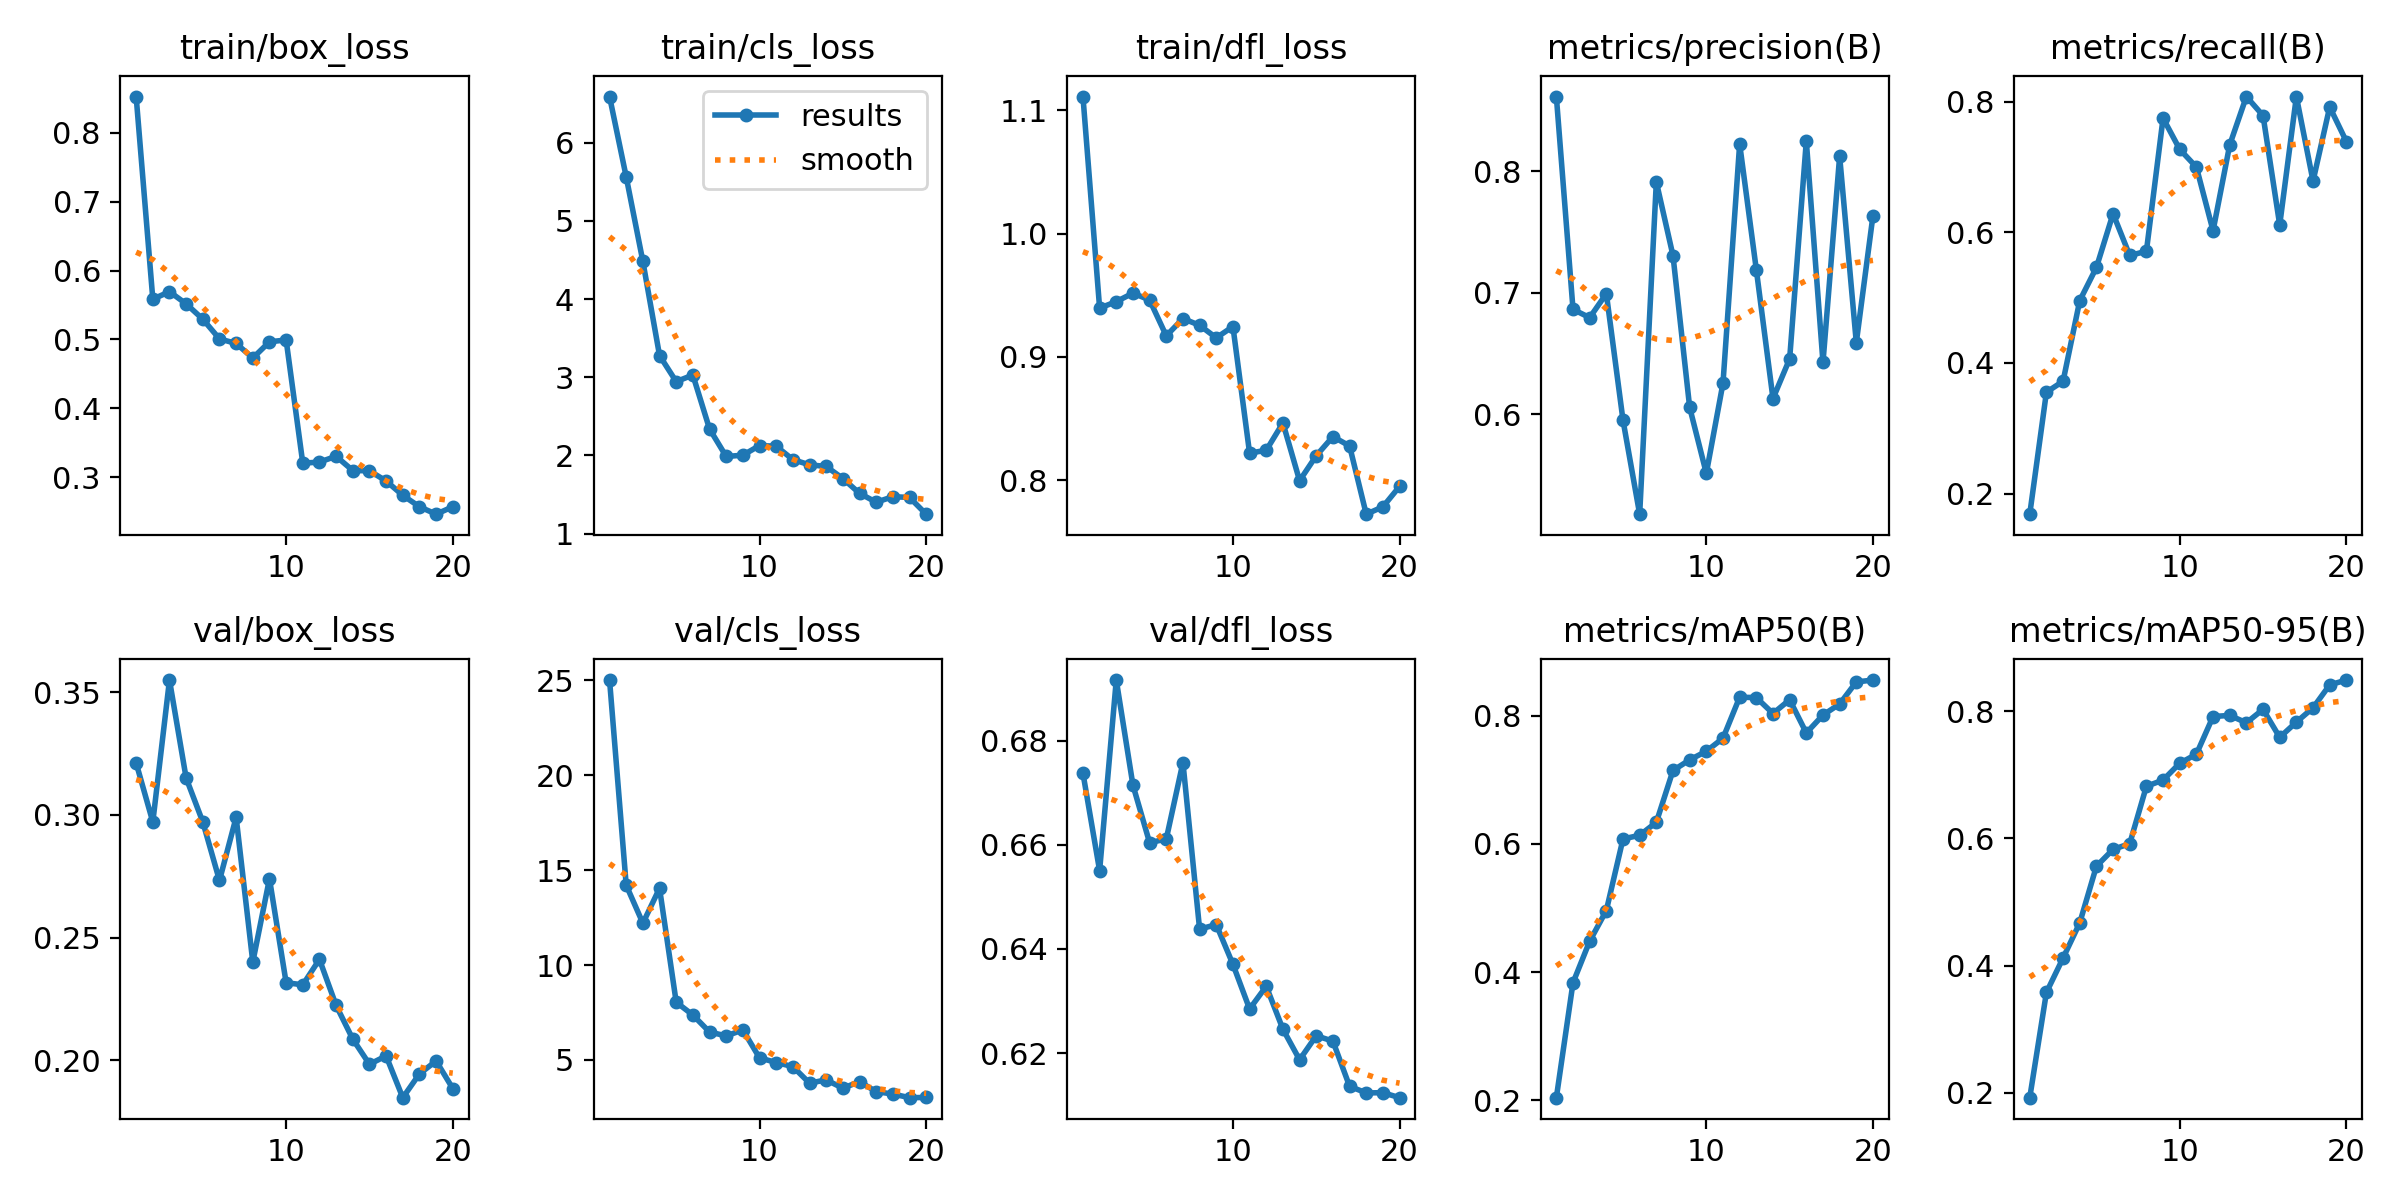

The data file committed next to this chart (first rows):
epoch, time, train/box_loss, train/cls_loss, train/dfl_loss, metrics/precision(B), metrics/recall(B), metrics/mAP50(B), metrics/mAP50-95(B), val/box_loss, val/cls_loss, val/dfl_loss, lr/pg0, lr/pg1, lr/pg2
1, 49.18, 0.8526, 6.592, 1.111, 0.8616, 0.1684, 0.204, 0.1923, 0.3212, 25.02, 0.6737, 5.49878e-05, 5.49878e-05, 5.49878e-05
2, 94.82, 0.5585, 5.564, 0.9396, 0.6863, 0.3551, 0.3833, 0.3577, 0.2971, 14.2, 0.655, 0.0001052, 0.0001052, 0.0001052
3, 141.4, 0.5694, 4.482, 0.9448, 0.6795, 0.3719, 0.4481, 0.4119, 0.355, 12.21, 0.6916, 0.0001499, 0.0001499, 0.0001499
4, 190.1, 0.5517, 3.279, 0.9517, 0.6993, 0.4953, 0.496, 0.4671, 0.315, 14.04, 0.6714, 0.0001422, 0.0001422, 0.0001422
5, 238.3, 0.5295, 2.945, 0.9461, 0.595, 0.546, 0.6076, 0.5562, 0.2971, 8.043, 0.6604, 0.0001339, 0.0001339, 0.0001339
6, 436.2, 0.5008, 3.029, 0.917, 0.5177, 0.6284, 0.6133, 0.5827, 0.2733, 7.366, 0.6611, 0.0001257, 0.0001257, 0.0001257
7, 480.4, 0.4942, 2.34, 0.9311, 0.7913, 0.5644, 0.6336, 0.5917, 0.299, 6.473, 0.6758, 0.0001174, 0.0001174, 0.0001174
8, 533.1, 0.4731, 1.988, 0.9256, 0.7305, 0.5709, 0.7144, 0.6819, 0.24, 6.265, 0.6438, 0.0001091, 0.0001091, 0.0001091
9, 582.6, 0.4966, 2.004, 0.9154, 0.6056, 0.7746, 0.731, 0.6917, 0.274, 6.58, 0.6447, 0.0001009, 0.0001009, 0.0001009
10, 629.6, 0.4993, 2.127, 0.9246, 0.5513, 0.7269, 0.7444, 0.7181, 0.2316, 5.11, 0.6371, 9.26015e-05, 9.26015e-05, 9.26015e-05
11, 693.7, 0.3204, 2.119, 0.8219, 0.6256, 0.6997, 0.7648, 0.7324, 0.2307, 4.864, 0.6285, 8.4335e-05, 8.4335e-05, 8.4335e-05
12, 743.5, 0.3221, 1.947, 0.8242, 0.8226, 0.6023, 0.8287, 0.7916, 0.2411, 4.65, 0.6328, 7.60685e-05, 7.60685e-05, 7.60685e-05
13, 792.3, 0.3305, 1.88, 0.8464, 0.719, 0.7337, 0.8282, 0.7934, 0.2223, 3.777, 0.6246, 6.7802e-05, 6.7802e-05, 6.7802e-05
14, 846.2, 0.3098, 1.86, 0.7995, 0.6129, 0.8077, 0.8033, 0.7818, 0.2086, 3.949, 0.6187, 5.95355e-05, 5.95355e-05, 5.95355e-05
15, 897.6, 0.3095, 1.706, 0.8197, 0.6455, 0.7785, 0.8248, 0.8028, 0.1983, 3.511, 0.6233, 5.1269e-05, 5.1269e-05, 5.1269e-05
16, 944.8, 0.2947, 1.516, 0.8352, 0.825, 0.6112, 0.773, 0.7589, 0.2017, 3.857, 0.6223, 4.30025e-05, 4.30025e-05, 4.30025e-05
17, 992.3, 0.2738, 1.402, 0.8277, 0.6426, 0.8077, 0.8009, 0.7828, 0.1847, 3.327, 0.6137, 3.4736e-05, 3.4736e-05, 3.4736e-05
18, 1039, 0.2573, 1.473, 0.7723, 0.8125, 0.6784, 0.8182, 0.8053, 0.1944, 3.205, 0.6124, 2.64695e-05, 2.64695e-05, 2.64695e-05
19, 1091, 0.2465, 1.463, 0.7783, 0.659, 0.7917, 0.8526, 0.8414, 0.1997, 3.012, 0.6124, 1.8203e-05, 1.8203e-05, 1.8203e-05
20, 1144, 0.2572, 1.249, 0.7948, 0.7636, 0.7389, 0.8555, 0.849, 0.1884, 3.023, 0.6115, 9.9365e-06, 9.9365e-06, 9.9365e-06
